Dataset: dataset (GitHub, NguyenBuiQuanqHuy/Crab_Classification_CNN). Classes: blue crab, coconut crab, king crab, mud crab, stone crab, vampire crab.

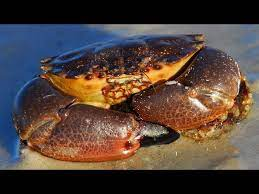
Label: stone crab

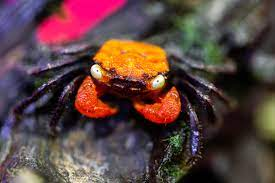
Label: vampire crab

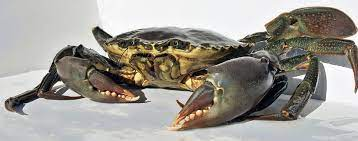
Label: mud crab

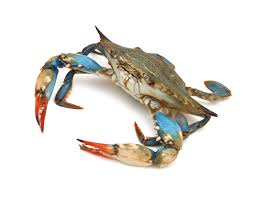
Label: blue crab

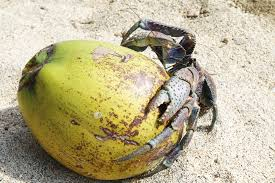
Label: coconut crab

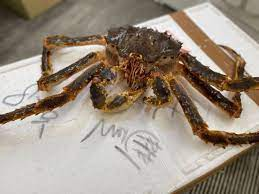
Label: king crab
